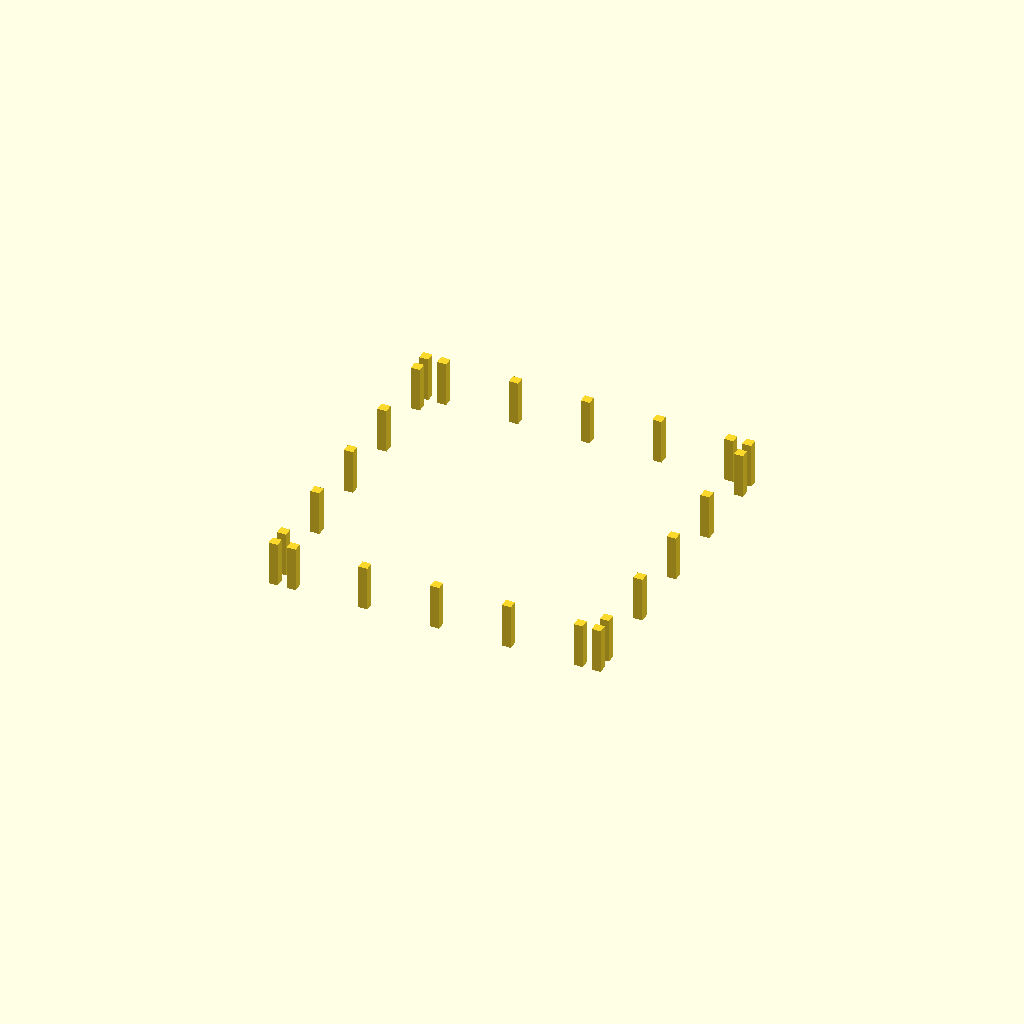
Cell 1 — every parameter at its default value.
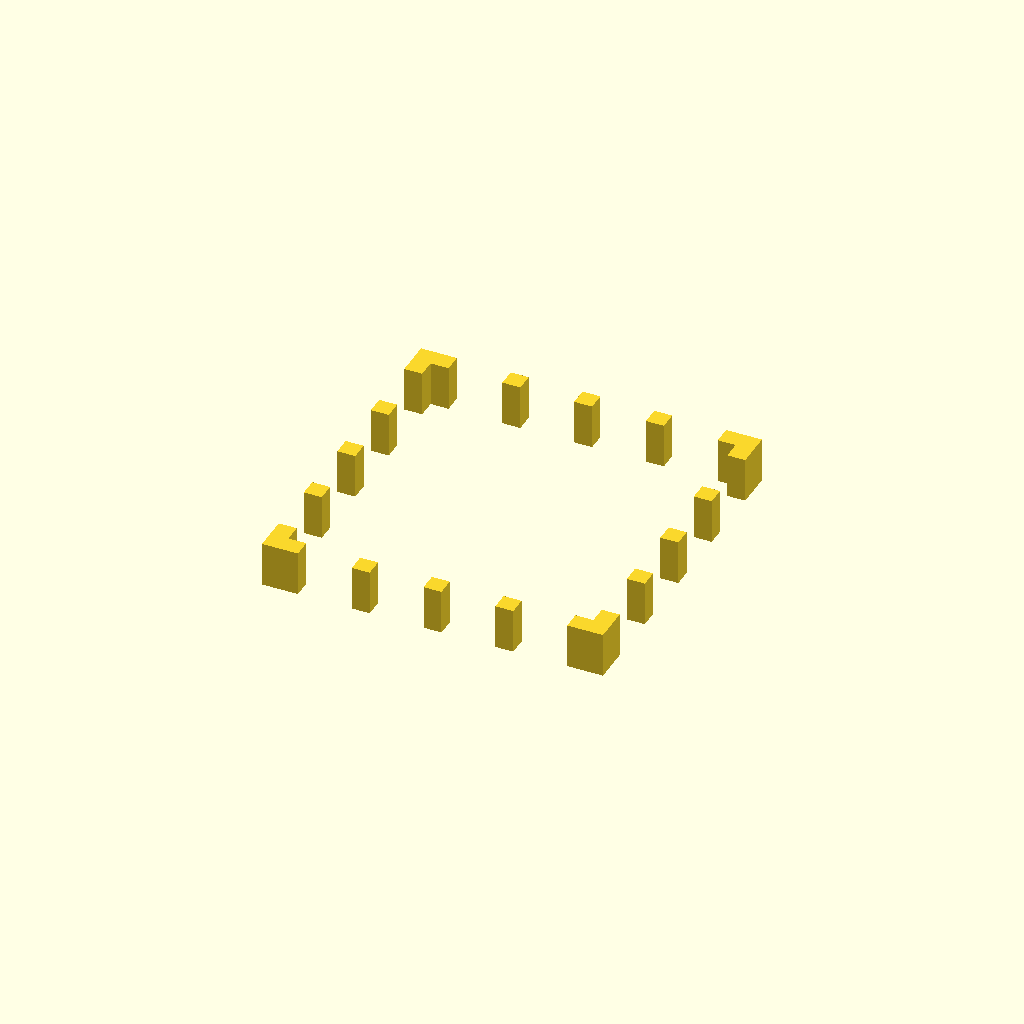
Cell 2: bar = 20 (everything else at default).
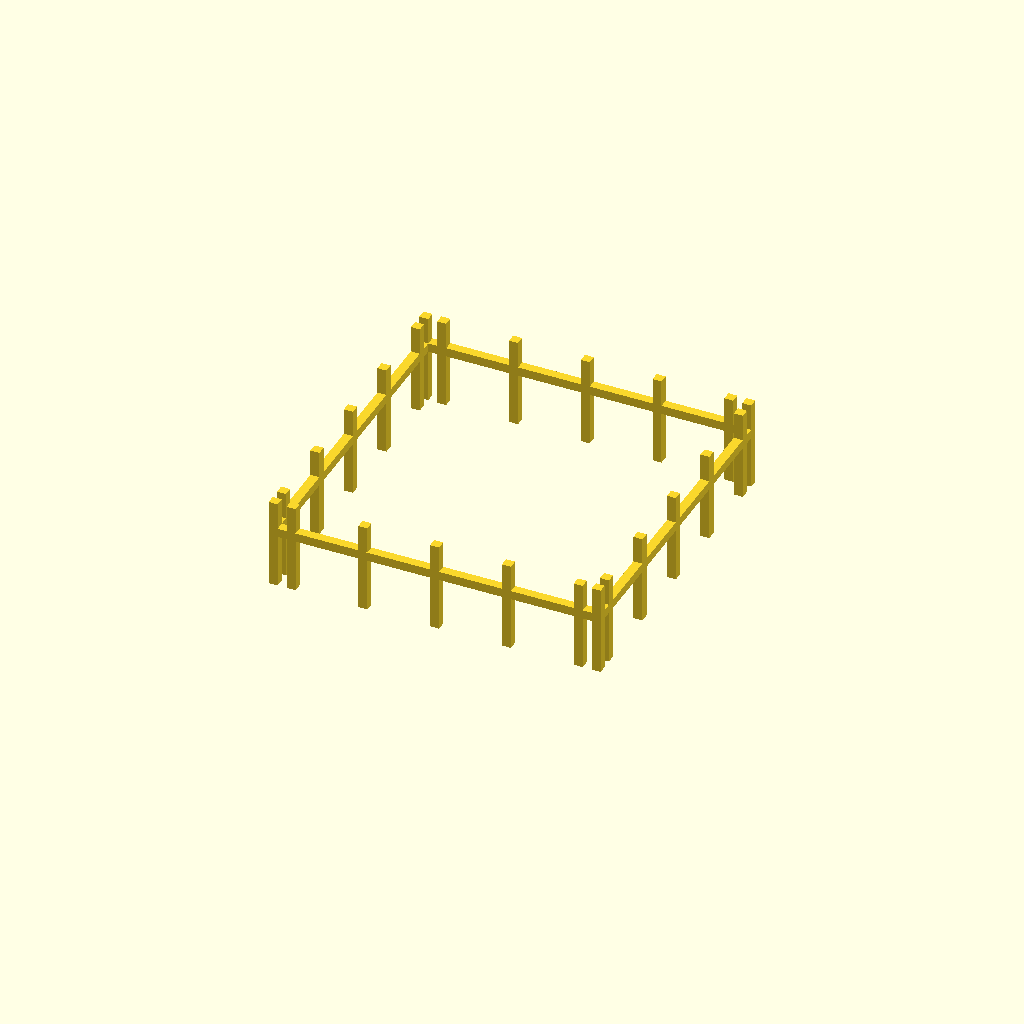
Cell 3 — slice_h set to 100, the other parameters unchanged.
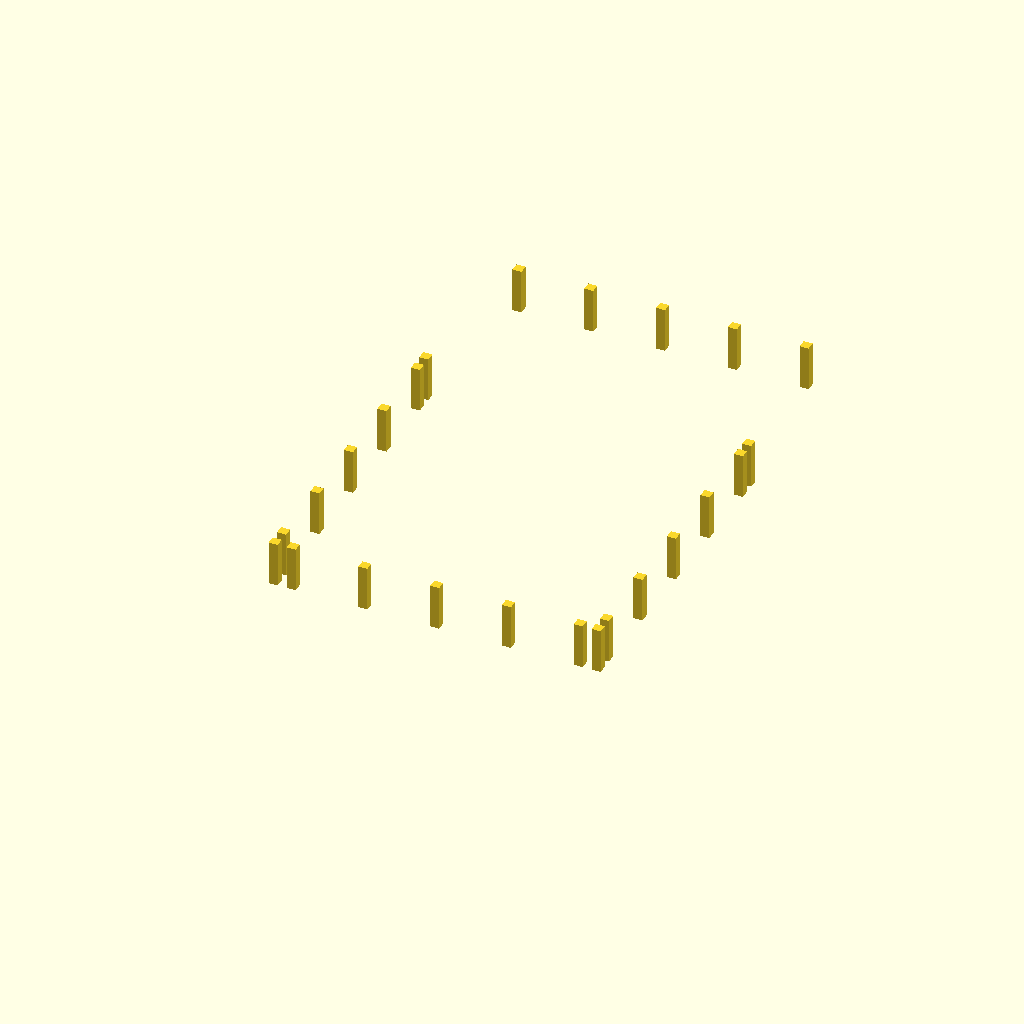
Cell 4 — front_y set to 360, the other parameters unchanged.
All cells are drawn from one camera (rotation 55°, 0°, 25°, orthographic, colour scheme Cornfield), so only the parameter changes between them.
The OpenSCAD source (results/29_5_gpt-5-mini-Reasoning-Tools.scad):
// Cage slice 5
// Internal cavity: 350 x 350 x 700 mm
// Bar thickness: 10 mm (square)
// Gap between bars: 70 mm (uniform)
// Slice index: 5, slice Z range: [250, 300] (local coordinates 0..50)
// This file places the slice with its bottom on Z=0; when assembling, translate in Z by 250 mm.
// Export to STL with OpenSCAD: Render -> Export as STL.

bar = 10;
gap = 70;
s = bar + gap;
$fn = 64;  // cylinder resolution

x_centers = [-160, -80, 0, 80, 160];
y_centers = [-160, -80, 0, 80, 160];
z_centers = [5, 85, 165, 245, 325, 405, 485, 565, 645];

slice_index = 5;
slice_h = 50;

front_y = 180;
back_y = -180;
left_x = -180;
right_x = 180;
panel_length = 370;

hole_diam = 6.6;

module slice() {
    union() {
        // vertical bars on front and back (along Z)
        for (x = x_centers) {
            translate([x, front_y, slice_h/2]) cube([bar, bar, slice_h], center=true);
            translate([x, back_y, slice_h/2])  cube([bar, bar, slice_h], center=true);
        }
        // vertical bars on left and right (along Z)
        for (y = y_centers) {
            translate([left_x, y, slice_h/2])  cube([bar, bar, slice_h], center=true);
            translate([right_x, y, slice_h/2]) cube([bar, bar, slice_h], center=true);
        }
        // explicit corner vertical bars (ensure 4 corners for M6 rods)
        translate([-180, 180, slice_h/2]) cube([bar, bar, slice_h], center=true);
        translate([180, 180, slice_h/2]) cube([bar, bar, slice_h], center=true);
        translate([-180, -180, slice_h/2]) cube([bar, bar, slice_h], center=true);
        translate([180, -180, slice_h/2]) cube([bar, bar, slice_h], center=true);

        // horizontal bars (10 mm thick in Z) that lie inside this slice
        for (zc = z_centers) {
            z_local = zc - slice_index*slice_h;
            // include this horizontal bar if its center lies within this slice and it fits entirely here
            if (z_local >= bar/2 && z_local <= slice_h - bar/2) {
                // front and back horizontal bars (run along X)
                translate([0, front_y, z_local]) cube([panel_length, bar, bar], center=true);
                translate([0, back_y,  z_local]) cube([panel_length, bar, bar], center=true);
                // left and right horizontal bars (run along Y)
                translate([left_x, 0, z_local]) cube([bar, panel_length, bar], center=true);
                translate([right_x,0, z_local]) cube([bar, panel_length, bar], center=true);
            }
        }
    }
}

difference() {
    slice();
    // four vertical holes for M6 rods through corner bars (slightly longer than slice to ensure clean subtraction)
    translate([-180, 180, slice_h/2]) rotate([0,0,0]) cylinder(h = slice_h*4, r = hole_diam/2, center=true);
    translate([180, 180, slice_h/2]) rotate([0,0,0]) cylinder(h = slice_h*4, r = hole_diam/2, center=true);
    translate([-180, -180, slice_h/2]) rotate([0,0,0]) cylinder(h = slice_h*4, r = hole_diam/2, center=true);
    translate([180, -180, slice_h/2]) rotate([0,0,0]) cylinder(h = slice_h*4, r = hole_diam/2, center=true);
}

slice();
Customizer parameters (derived from the source; name, type, default, range or options):
bar: number, default 10
gap: number, default 70
slice_index: number, default 5
slice_h: number, default 50
front_y: number, default 180
back_y: number, default -180
left_x: number, default -180
right_x: number, default 180
panel_length: number, default 370
hole_diam: number, default 6.6
